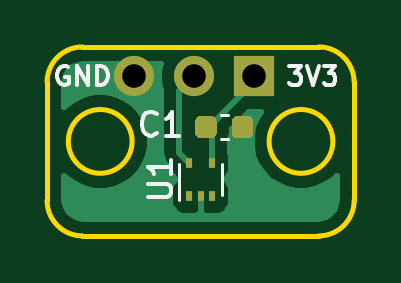
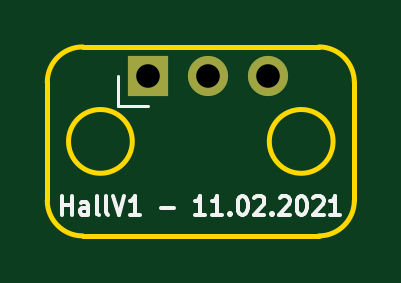
Circuit board: 10 layer files. Board 13.0 x 8.0 mm.
- bottom_copper: hallV1-B_Cu.gbr (770 bytes)
- bottom_mask: hallV1-B_Mask.gbr (620 bytes)
- paste: hallV1-B_Paste.gbr (457 bytes)
- bottom_silk: hallV1-B_SilkS.gbr (4495 bytes)
- outline: hallV1-Edge_Cuts.gbr (1146 bytes)
- top_copper: hallV1-F_Cu.gbr (10107 bytes)
- top_mask: hallV1-F_Mask.gbr (1493 bytes)
- paste: hallV1-F_Paste.gbr (1330 bytes)
- top_silk: hallV1-F_SilkS.gbr (3383 bytes)
- drill: hallV1-PTH.drl (88 bytes)

=== bottom_copper: hallV1-B_Cu.gbr ===
%TF.GenerationSoftware,KiCad,Pcbnew,(5.1.8)-1*%
%TF.CreationDate,2021-02-11T10:15:57+01:00*%
%TF.ProjectId,hallV1,68616c6c-5631-42e6-9b69-6361645f7063,rev?*%
%TF.SameCoordinates,Original*%
%TF.FileFunction,Copper,L2,Bot*%
%TF.FilePolarity,Positive*%
%FSLAX46Y46*%
G04 Gerber Fmt 4.6, Leading zero omitted, Abs format (unit mm)*
G04 Created by KiCad (PCBNEW (5.1.8)-1) date 2021-02-11 10:15:57*
%MOMM*%
%LPD*%
G01*
G04 APERTURE LIST*
%TA.AperFunction,ComponentPad*%
%ADD10O,1.700000X1.700000*%
%TD*%
%TA.AperFunction,ComponentPad*%
%ADD11R,1.700000X1.700000*%
%TD*%
G04 APERTURE END LIST*
D10*
%TO.P,J1,3*%
%TO.N,GND*%
X101420000Y-97250000D03*
%TO.P,J1,2*%
%TO.N,Net-(J1-Pad2)*%
X103960000Y-97250000D03*
D11*
%TO.P,J1,1*%
%TO.N,+3V3*%
X106500000Y-97250000D03*
%TD*%
M02*

=== bottom_mask: hallV1-B_Mask.gbr ===
%TF.GenerationSoftware,KiCad,Pcbnew,(5.1.8)-1*%
%TF.CreationDate,2021-02-11T10:15:57+01:00*%
%TF.ProjectId,hallV1,68616c6c-5631-42e6-9b69-6361645f7063,rev?*%
%TF.SameCoordinates,Original*%
%TF.FileFunction,Soldermask,Bot*%
%TF.FilePolarity,Negative*%
%FSLAX46Y46*%
G04 Gerber Fmt 4.6, Leading zero omitted, Abs format (unit mm)*
G04 Created by KiCad (PCBNEW (5.1.8)-1) date 2021-02-11 10:15:57*
%MOMM*%
%LPD*%
G01*
G04 APERTURE LIST*
%ADD10O,1.700000X1.700000*%
%ADD11R,1.700000X1.700000*%
G04 APERTURE END LIST*
D10*
%TO.C,J1*%
X101420000Y-97250000D03*
X103960000Y-97250000D03*
D11*
X106500000Y-97250000D03*
%TD*%
M02*

=== paste: hallV1-B_Paste.gbr ===
%TF.GenerationSoftware,KiCad,Pcbnew,(5.1.8)-1*%
%TF.CreationDate,2021-02-11T10:15:57+01:00*%
%TF.ProjectId,hallV1,68616c6c-5631-42e6-9b69-6361645f7063,rev?*%
%TF.SameCoordinates,Original*%
%TF.FileFunction,Paste,Bot*%
%TF.FilePolarity,Positive*%
%FSLAX46Y46*%
G04 Gerber Fmt 4.6, Leading zero omitted, Abs format (unit mm)*
G04 Created by KiCad (PCBNEW (5.1.8)-1) date 2021-02-11 10:15:57*
%MOMM*%
%LPD*%
G01*
G04 APERTURE LIST*
G04 APERTURE END LIST*
M02*

=== bottom_silk: hallV1-B_SilkS.gbr ===
%TF.GenerationSoftware,KiCad,Pcbnew,(5.1.8)-1*%
%TF.CreationDate,2021-02-11T10:15:57+01:00*%
%TF.ProjectId,hallV1,68616c6c-5631-42e6-9b69-6361645f7063,rev?*%
%TF.SameCoordinates,Original*%
%TF.FileFunction,Legend,Bot*%
%TF.FilePolarity,Positive*%
%FSLAX46Y46*%
G04 Gerber Fmt 4.6, Leading zero omitted, Abs format (unit mm)*
G04 Created by KiCad (PCBNEW (5.1.8)-1) date 2021-02-11 10:15:57*
%MOMM*%
%LPD*%
G01*
G04 APERTURE LIST*
%ADD10C,0.150000*%
%ADD11C,0.120000*%
G04 APERTURE END LIST*
D10*
X110125000Y-103111904D02*
X110125000Y-102311904D01*
X110125000Y-102692857D02*
X109696428Y-102692857D01*
X109696428Y-103111904D02*
X109696428Y-102311904D01*
X109017857Y-103111904D02*
X109017857Y-102692857D01*
X109053571Y-102616666D01*
X109125000Y-102578571D01*
X109267857Y-102578571D01*
X109339285Y-102616666D01*
X109017857Y-103073809D02*
X109089285Y-103111904D01*
X109267857Y-103111904D01*
X109339285Y-103073809D01*
X109375000Y-102997619D01*
X109375000Y-102921428D01*
X109339285Y-102845238D01*
X109267857Y-102807142D01*
X109089285Y-102807142D01*
X109017857Y-102769047D01*
X108553571Y-103111904D02*
X108625000Y-103073809D01*
X108660714Y-102997619D01*
X108660714Y-102311904D01*
X108160714Y-103111904D02*
X108232142Y-103073809D01*
X108267857Y-102997619D01*
X108267857Y-102311904D01*
X107982142Y-102311904D02*
X107732142Y-103111904D01*
X107482142Y-102311904D01*
X106839285Y-103111904D02*
X107267857Y-103111904D01*
X107053571Y-103111904D02*
X107053571Y-102311904D01*
X107125000Y-102426190D01*
X107196428Y-102502380D01*
X107267857Y-102540476D01*
X105946428Y-102807142D02*
X105375000Y-102807142D01*
X104053571Y-103111904D02*
X104482142Y-103111904D01*
X104267857Y-103111904D02*
X104267857Y-102311904D01*
X104339285Y-102426190D01*
X104410714Y-102502380D01*
X104482142Y-102540476D01*
X103339285Y-103111904D02*
X103767857Y-103111904D01*
X103553571Y-103111904D02*
X103553571Y-102311904D01*
X103625000Y-102426190D01*
X103696428Y-102502380D01*
X103767857Y-102540476D01*
X103017857Y-103035714D02*
X102982142Y-103073809D01*
X103017857Y-103111904D01*
X103053571Y-103073809D01*
X103017857Y-103035714D01*
X103017857Y-103111904D01*
X102517857Y-102311904D02*
X102446428Y-102311904D01*
X102374999Y-102350000D01*
X102339285Y-102388095D01*
X102303571Y-102464285D01*
X102267857Y-102616666D01*
X102267857Y-102807142D01*
X102303571Y-102959523D01*
X102339285Y-103035714D01*
X102374999Y-103073809D01*
X102446428Y-103111904D01*
X102517857Y-103111904D01*
X102589285Y-103073809D01*
X102624999Y-103035714D01*
X102660714Y-102959523D01*
X102696428Y-102807142D01*
X102696428Y-102616666D01*
X102660714Y-102464285D01*
X102624999Y-102388095D01*
X102589285Y-102350000D01*
X102517857Y-102311904D01*
X101982142Y-102388095D02*
X101946428Y-102350000D01*
X101874999Y-102311904D01*
X101696428Y-102311904D01*
X101624999Y-102350000D01*
X101589285Y-102388095D01*
X101553571Y-102464285D01*
X101553571Y-102540476D01*
X101589285Y-102654761D01*
X102017857Y-103111904D01*
X101553571Y-103111904D01*
X101232142Y-103035714D02*
X101196428Y-103073809D01*
X101232142Y-103111904D01*
X101267857Y-103073809D01*
X101232142Y-103035714D01*
X101232142Y-103111904D01*
X100910714Y-102388095D02*
X100874999Y-102350000D01*
X100803571Y-102311904D01*
X100624999Y-102311904D01*
X100553571Y-102350000D01*
X100517857Y-102388095D01*
X100482142Y-102464285D01*
X100482142Y-102540476D01*
X100517857Y-102654761D01*
X100946428Y-103111904D01*
X100482142Y-103111904D01*
X100017857Y-102311904D02*
X99946428Y-102311904D01*
X99874999Y-102350000D01*
X99839285Y-102388095D01*
X99803571Y-102464285D01*
X99767857Y-102616666D01*
X99767857Y-102807142D01*
X99803571Y-102959523D01*
X99839285Y-103035714D01*
X99874999Y-103073809D01*
X99946428Y-103111904D01*
X100017857Y-103111904D01*
X100089285Y-103073809D01*
X100124999Y-103035714D01*
X100160714Y-102959523D01*
X100196428Y-102807142D01*
X100196428Y-102616666D01*
X100160714Y-102464285D01*
X100124999Y-102388095D01*
X100089285Y-102350000D01*
X100017857Y-102311904D01*
X99482142Y-102388095D02*
X99446428Y-102350000D01*
X99375000Y-102311904D01*
X99196428Y-102311904D01*
X99125000Y-102350000D01*
X99089285Y-102388095D01*
X99053571Y-102464285D01*
X99053571Y-102540476D01*
X99089285Y-102654761D01*
X99517857Y-103111904D01*
X99053571Y-103111904D01*
X98339285Y-103111904D02*
X98767857Y-103111904D01*
X98553571Y-103111904D02*
X98553571Y-102311904D01*
X98625000Y-102426190D01*
X98696428Y-102502380D01*
X98767857Y-102540476D01*
D11*
%TO.C,J1*%
X107770000Y-98520000D02*
X107770000Y-97250000D01*
X106500000Y-98520000D02*
X107770000Y-98520000D01*
%TD*%
M02*

=== outline: hallV1-Edge_Cuts.gbr ===
%TF.GenerationSoftware,KiCad,Pcbnew,(5.1.8)-1*%
%TF.CreationDate,2021-02-11T10:15:57+01:00*%
%TF.ProjectId,hallV1,68616c6c-5631-42e6-9b69-6361645f7063,rev?*%
%TF.SameCoordinates,Original*%
%TF.FileFunction,Profile,NP*%
%FSLAX46Y46*%
G04 Gerber Fmt 4.6, Leading zero omitted, Abs format (unit mm)*
G04 Created by KiCad (PCBNEW (5.1.8)-1) date 2021-02-11 10:15:57*
%MOMM*%
%LPD*%
G01*
G04 APERTURE LIST*
%TA.AperFunction,Profile*%
%ADD10C,0.200000*%
%TD*%
G04 APERTURE END LIST*
D10*
X99250001Y-104000000D02*
G75*
G02*
X97750000Y-102499999I0J1500001D01*
G01*
X97750000Y-97500000D02*
G75*
G02*
X99250001Y-96000001I1500000J-1D01*
G01*
X99250001Y-104000000D02*
X109249999Y-104000000D01*
X97750000Y-97500001D02*
X97750000Y-102499999D01*
X109249999Y-96000001D02*
X99250001Y-96000001D01*
X110749999Y-102500000D02*
G75*
G02*
X109249999Y-104000000I-1500000J0D01*
G01*
X110750000Y-102500000D02*
X110750000Y-97500001D01*
X109850000Y-100000000D02*
G75*
G03*
X109850000Y-100000000I-1350000J0D01*
G01*
X109249999Y-96000000D02*
G75*
G02*
X110750000Y-97500001I0J-1500001D01*
G01*
X101350000Y-100000000D02*
G75*
G03*
X101350000Y-100000000I-1350000J0D01*
G01*
M02*

=== top_copper: hallV1-F_Cu.gbr (10107 bytes, source omitted) ===
=== top_mask: hallV1-F_Mask.gbr ===
%TF.GenerationSoftware,KiCad,Pcbnew,(5.1.8)-1*%
%TF.CreationDate,2021-02-11T10:15:57+01:00*%
%TF.ProjectId,hallV1,68616c6c-5631-42e6-9b69-6361645f7063,rev?*%
%TF.SameCoordinates,Original*%
%TF.FileFunction,Soldermask,Top*%
%TF.FilePolarity,Negative*%
%FSLAX46Y46*%
G04 Gerber Fmt 4.6, Leading zero omitted, Abs format (unit mm)*
G04 Created by KiCad (PCBNEW (5.1.8)-1) date 2021-02-11 10:15:57*
%MOMM*%
%LPD*%
G01*
G04 APERTURE LIST*
%ADD10O,1.700000X1.700000*%
%ADD11R,1.700000X1.700000*%
%ADD12R,0.300000X0.450000*%
G04 APERTURE END LIST*
%TO.C,C1*%
G36*
G01*
X105575000Y-99650000D02*
X105575000Y-99150000D01*
G75*
G02*
X105800000Y-98925000I225000J0D01*
G01*
X106250000Y-98925000D01*
G75*
G02*
X106475000Y-99150000I0J-225000D01*
G01*
X106475000Y-99650000D01*
G75*
G02*
X106250000Y-99875000I-225000J0D01*
G01*
X105800000Y-99875000D01*
G75*
G02*
X105575000Y-99650000I0J225000D01*
G01*
G37*
G36*
G01*
X104025000Y-99650000D02*
X104025000Y-99150000D01*
G75*
G02*
X104250000Y-98925000I225000J0D01*
G01*
X104700000Y-98925000D01*
G75*
G02*
X104925000Y-99150000I0J-225000D01*
G01*
X104925000Y-99650000D01*
G75*
G02*
X104700000Y-99875000I-225000J0D01*
G01*
X104250000Y-99875000D01*
G75*
G02*
X104025000Y-99650000I0J225000D01*
G01*
G37*
%TD*%
D10*
%TO.C,J1*%
X101420000Y-97250000D03*
X103960000Y-97250000D03*
D11*
X106500000Y-97250000D03*
%TD*%
D12*
%TO.C,U1*%
X104750000Y-100900000D03*
X104250000Y-102300000D03*
X103750000Y-100900000D03*
X104750000Y-102300000D03*
X103750000Y-102300000D03*
%TD*%
M02*

=== paste: hallV1-F_Paste.gbr ===
%TF.GenerationSoftware,KiCad,Pcbnew,(5.1.8)-1*%
%TF.CreationDate,2021-02-11T10:15:57+01:00*%
%TF.ProjectId,hallV1,68616c6c-5631-42e6-9b69-6361645f7063,rev?*%
%TF.SameCoordinates,Original*%
%TF.FileFunction,Paste,Top*%
%TF.FilePolarity,Positive*%
%FSLAX46Y46*%
G04 Gerber Fmt 4.6, Leading zero omitted, Abs format (unit mm)*
G04 Created by KiCad (PCBNEW (5.1.8)-1) date 2021-02-11 10:15:57*
%MOMM*%
%LPD*%
G01*
G04 APERTURE LIST*
%ADD10R,0.300000X0.450000*%
G04 APERTURE END LIST*
%TO.C,C1*%
G36*
G01*
X105575000Y-99650000D02*
X105575000Y-99150000D01*
G75*
G02*
X105800000Y-98925000I225000J0D01*
G01*
X106250000Y-98925000D01*
G75*
G02*
X106475000Y-99150000I0J-225000D01*
G01*
X106475000Y-99650000D01*
G75*
G02*
X106250000Y-99875000I-225000J0D01*
G01*
X105800000Y-99875000D01*
G75*
G02*
X105575000Y-99650000I0J225000D01*
G01*
G37*
G36*
G01*
X104025000Y-99650000D02*
X104025000Y-99150000D01*
G75*
G02*
X104250000Y-98925000I225000J0D01*
G01*
X104700000Y-98925000D01*
G75*
G02*
X104925000Y-99150000I0J-225000D01*
G01*
X104925000Y-99650000D01*
G75*
G02*
X104700000Y-99875000I-225000J0D01*
G01*
X104250000Y-99875000D01*
G75*
G02*
X104025000Y-99650000I0J225000D01*
G01*
G37*
%TD*%
D10*
%TO.C,U1*%
X104750000Y-100900000D03*
X104250000Y-102300000D03*
X103750000Y-100900000D03*
X104750000Y-102300000D03*
X103750000Y-102300000D03*
%TD*%
M02*

=== top_silk: hallV1-F_SilkS.gbr ===
%TF.GenerationSoftware,KiCad,Pcbnew,(5.1.8)-1*%
%TF.CreationDate,2021-02-11T10:15:57+01:00*%
%TF.ProjectId,hallV1,68616c6c-5631-42e6-9b69-6361645f7063,rev?*%
%TF.SameCoordinates,Original*%
%TF.FileFunction,Legend,Top*%
%TF.FilePolarity,Positive*%
%FSLAX46Y46*%
G04 Gerber Fmt 4.6, Leading zero omitted, Abs format (unit mm)*
G04 Created by KiCad (PCBNEW (5.1.8)-1) date 2021-02-11 10:15:57*
%MOMM*%
%LPD*%
G01*
G04 APERTURE LIST*
%ADD10C,0.150000*%
%ADD11C,0.120000*%
G04 APERTURE END LIST*
D10*
X108009523Y-96811904D02*
X108504761Y-96811904D01*
X108238095Y-97116666D01*
X108352380Y-97116666D01*
X108428571Y-97154761D01*
X108466666Y-97192857D01*
X108504761Y-97269047D01*
X108504761Y-97459523D01*
X108466666Y-97535714D01*
X108428571Y-97573809D01*
X108352380Y-97611904D01*
X108123809Y-97611904D01*
X108047619Y-97573809D01*
X108009523Y-97535714D01*
X108733333Y-96811904D02*
X109000000Y-97611904D01*
X109266666Y-96811904D01*
X109457142Y-96811904D02*
X109952380Y-96811904D01*
X109685714Y-97116666D01*
X109800000Y-97116666D01*
X109876190Y-97154761D01*
X109914285Y-97192857D01*
X109952380Y-97269047D01*
X109952380Y-97459523D01*
X109914285Y-97535714D01*
X109876190Y-97573809D01*
X109800000Y-97611904D01*
X109571428Y-97611904D01*
X109495238Y-97573809D01*
X109457142Y-97535714D01*
X98640476Y-96850000D02*
X98564285Y-96811904D01*
X98450000Y-96811904D01*
X98335714Y-96850000D01*
X98259523Y-96926190D01*
X98221428Y-97002380D01*
X98183333Y-97154761D01*
X98183333Y-97269047D01*
X98221428Y-97421428D01*
X98259523Y-97497619D01*
X98335714Y-97573809D01*
X98450000Y-97611904D01*
X98526190Y-97611904D01*
X98640476Y-97573809D01*
X98678571Y-97535714D01*
X98678571Y-97269047D01*
X98526190Y-97269047D01*
X99021428Y-97611904D02*
X99021428Y-96811904D01*
X99478571Y-97611904D01*
X99478571Y-96811904D01*
X99859523Y-97611904D02*
X99859523Y-96811904D01*
X100050000Y-96811904D01*
X100164285Y-96850000D01*
X100240476Y-96926190D01*
X100278571Y-97002380D01*
X100316666Y-97154761D01*
X100316666Y-97269047D01*
X100278571Y-97421428D01*
X100240476Y-97497619D01*
X100164285Y-97573809D01*
X100050000Y-97611904D01*
X99859523Y-97611904D01*
D11*
%TO.C,C1*%
X105109420Y-99910000D02*
X105390580Y-99910000D01*
X105109420Y-98890000D02*
X105390580Y-98890000D01*
%TO.C,U1*%
X103350000Y-102500000D02*
X103350000Y-100950000D01*
X105150000Y-100950000D02*
X105150000Y-102250000D01*
%TO.C,C1*%
D10*
X102383333Y-99657142D02*
X102335714Y-99704761D01*
X102192857Y-99752380D01*
X102097619Y-99752380D01*
X101954761Y-99704761D01*
X101859523Y-99609523D01*
X101811904Y-99514285D01*
X101764285Y-99323809D01*
X101764285Y-99180952D01*
X101811904Y-98990476D01*
X101859523Y-98895238D01*
X101954761Y-98800000D01*
X102097619Y-98752380D01*
X102192857Y-98752380D01*
X102335714Y-98800000D01*
X102383333Y-98847619D01*
X103335714Y-99752380D02*
X102764285Y-99752380D01*
X103050000Y-99752380D02*
X103050000Y-98752380D01*
X102954761Y-98895238D01*
X102859523Y-98990476D01*
X102764285Y-99038095D01*
%TO.C,U1*%
X102002380Y-102361904D02*
X102811904Y-102361904D01*
X102907142Y-102314285D01*
X102954761Y-102266666D01*
X103002380Y-102171428D01*
X103002380Y-101980952D01*
X102954761Y-101885714D01*
X102907142Y-101838095D01*
X102811904Y-101790476D01*
X102002380Y-101790476D01*
X103002380Y-100790476D02*
X103002380Y-101361904D01*
X103002380Y-101076190D02*
X102002380Y-101076190D01*
X102145238Y-101171428D01*
X102240476Y-101266666D01*
X102288095Y-101361904D01*
%TD*%
M02*

=== drill: hallV1-PTH.drl ===
M48
METRIC,TZ
T1C1.000
%
G90
G05
T1
X101420Y-97250
X103960Y-97250
X106500Y-97250
T0
M30
